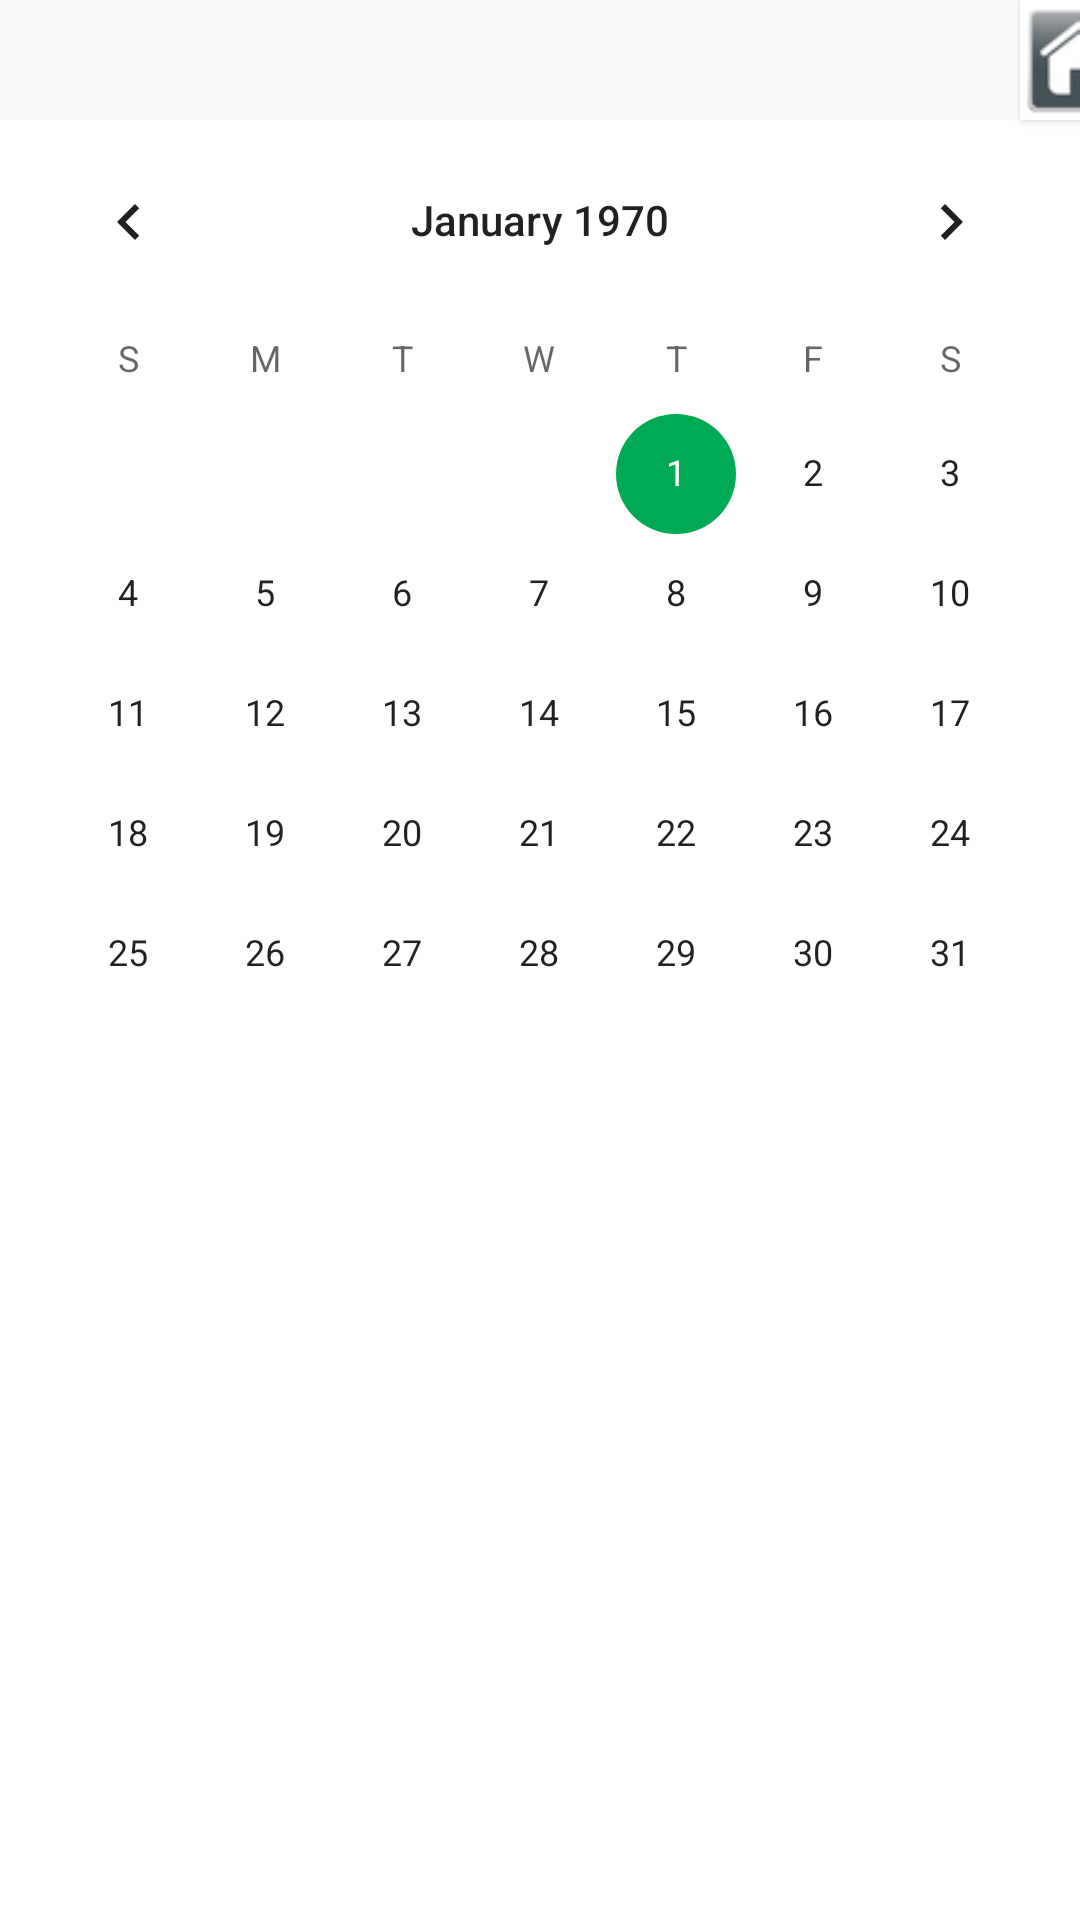

Produce the Android XML layout that renders to this screen, including the resource entries it uses.
<!-- AndroidManifest.xml: application theme AppTheme -->
<!-- res/layout/calendarview.xml -->
<?xml version="1.0" encoding="utf-8"?>
<LinearLayout xmlns:android="http://schemas.android.com/apk/res/android"
    xmlns:tools="http://schemas.android.com/tools"
    android:orientation="vertical" android:layout_width="match_parent"
    android:layout_height="match_parent">

    <Button
        android:layout_height="40dp"
        android:layout_width="40dp"
        android:background="@drawable/home"
        android:layout_marginLeft="340dp"
        android:onClick="home_home"
        android:id="@+id/btnHome" />

    <CalendarView
        android:layout_width="match_parent"
        android:layout_height="match_parent"
        android:id="@+id/calendarView"
        android:showWeekNumber="true"
        android:weekNumberColor="#ff0000"
        android:clickable="true"
        android:contextClickable="true"
        android:background="@color/colorGray"
        android:touchscreenBlocksFocus="false"
        android:textColor="#00aa55" />
</LinearLayout>
<!-- resources referenced by this layout -->
<resources>
  <color name="colorGray">#ffffff</color>
  <!-- drawable home: png bitmap (drawable, 2277 bytes) -->
  <style name="AppTheme" parent="Theme.AppCompat.Light.DarkActionBar">
          
          <item name="colorPrimary">@color/colorPrimary</item>
          <item name="colorPrimaryDark">@color/colorPrimaryDark</item>
          <item name="colorAccent">@color/colorAccent</item>
      </style>
  <color name="colorPrimary">#3F51B5</color>
  <color name="colorPrimaryDark">#303f9f</color>
  <color name="colorAccent">#00aa55</color>
</resources>
